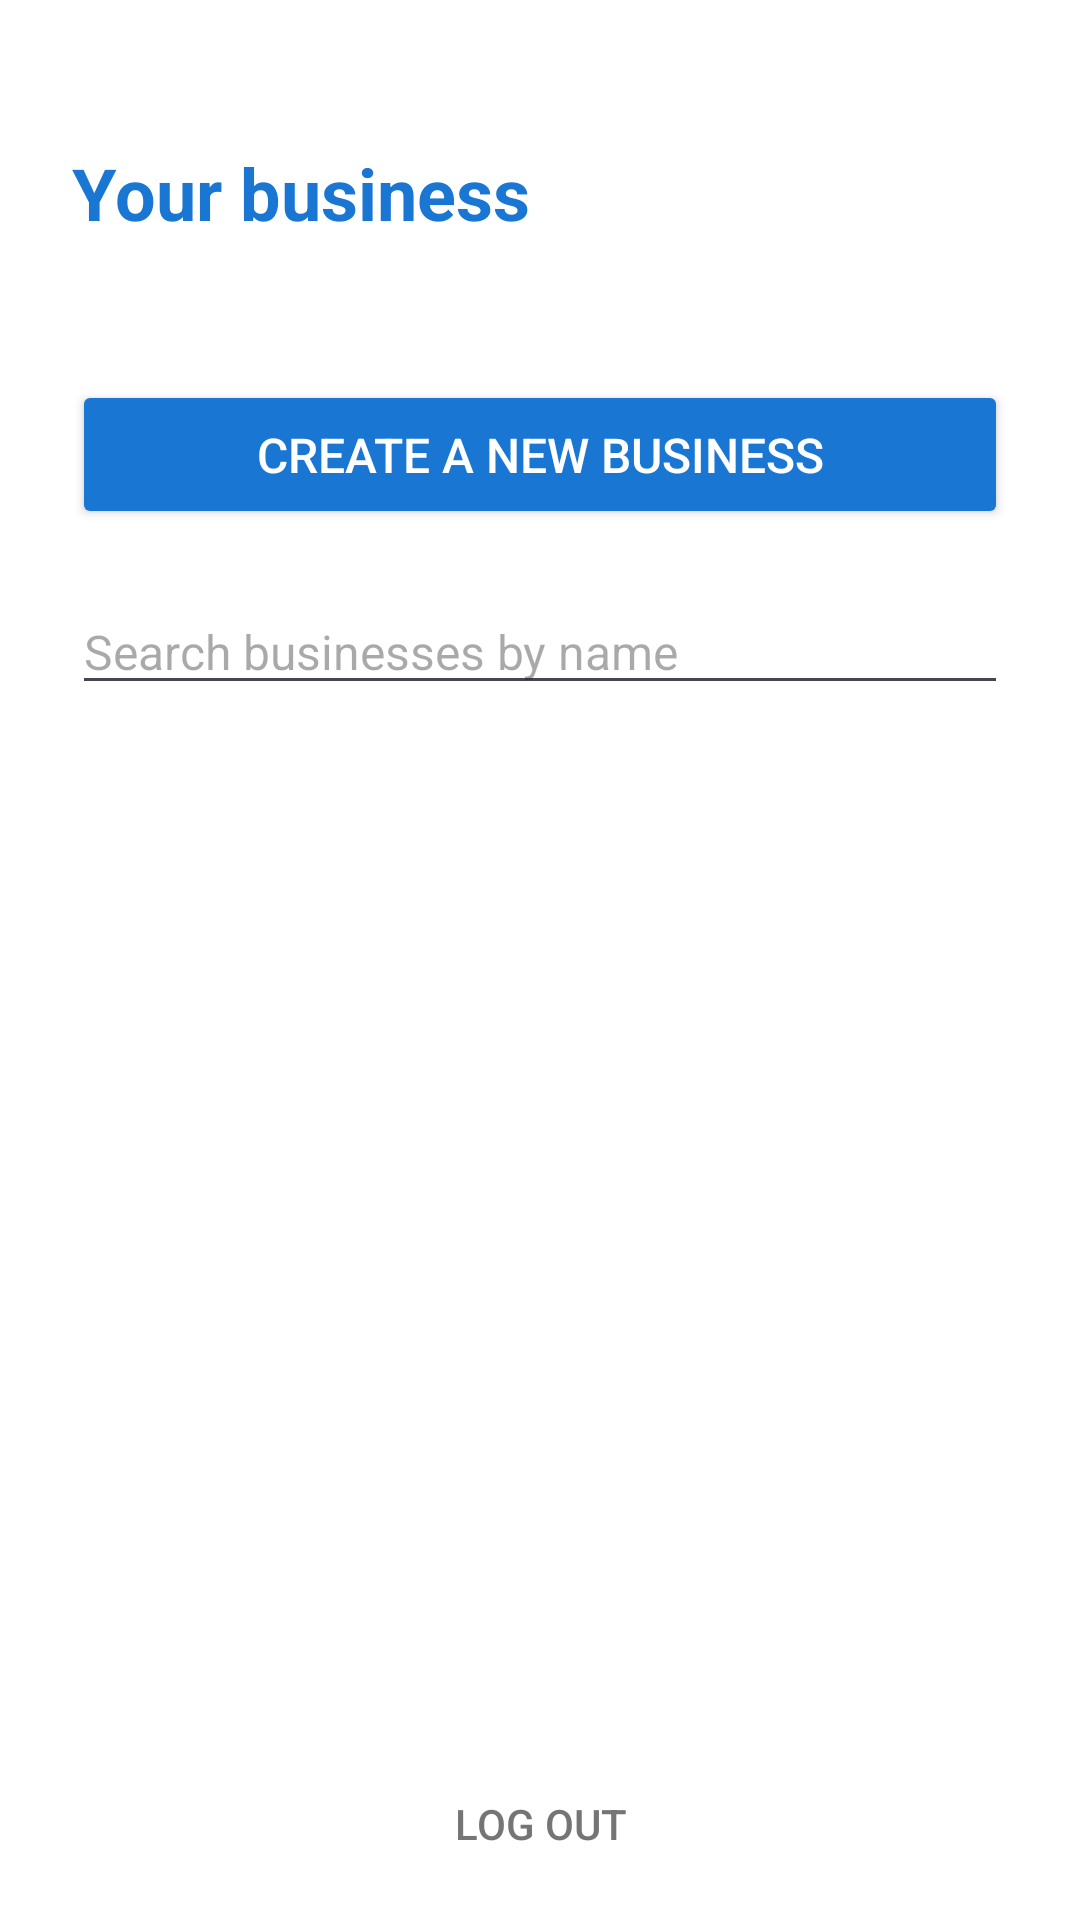

This screen was rendered from an Android layout file. Write that file and the resources it references.
<!-- AndroidManifest.xml: application theme Theme.ShiftManager -->
<!-- res/layout/activity_business_setup.xml -->
<?xml version="1.0" encoding="utf-8"?>
<androidx.constraintlayout.widget.ConstraintLayout
    xmlns:android="http://schemas.android.com/apk/res/android"
    xmlns:app="http://schemas.android.com/apk/res-auto"
    xmlns:tools="http://schemas.android.com/tools"
    android:layout_width="match_parent"
    android:layout_height="match_parent"
    android:background="#FFFFFF"
    tools:context=".BusinessSetupActivity">

    <TextView
        android:id="@+id/tvSetupTitle"
        android:layout_width="wrap_content"
        android:layout_height="wrap_content"
        android:layout_marginStart="24dp"
        android:layout_marginTop="48dp"
        android:text="@string/business_setup_title"
        android:textColor="#1976D2"
        android:textSize="24sp"
        android:textStyle="bold"
        app:layout_constraintStart_toStartOf="parent"
        app:layout_constraintTop_toTopOf="parent" />

    <TextView
        android:id="@+id/tvSetupSubtitle"
        android:layout_width="0dp"
        android:layout_height="wrap_content"
        android:layout_marginStart="24dp"
        android:layout_marginTop="6dp"
        android:layout_marginEnd="24dp"
        android:textColor="#757575"
        android:textSize="15sp"
        app:layout_constraintEnd_toEndOf="parent"
        app:layout_constraintStart_toStartOf="parent"
        app:layout_constraintTop_toBottomOf="@id/tvSetupTitle"
        tools:text="Create your business, or join one that already exists." />

    <Button
        android:id="@+id/btnCreateBusiness"
        android:layout_width="0dp"
        android:layout_height="wrap_content"
        android:layout_marginStart="24dp"
        android:layout_marginTop="20dp"
        android:layout_marginEnd="24dp"
        android:backgroundTint="#1976D2"
        android:paddingTop="14dp"
        android:paddingBottom="14dp"
        android:text="@string/action_create_new_business"
        android:textColor="#FFFFFF"
        android:textSize="16sp"
        app:layout_constraintEnd_toEndOf="parent"
        app:layout_constraintStart_toStartOf="parent"
        app:layout_constraintTop_toBottomOf="@id/tvSetupSubtitle" />

    <EditText
        android:id="@+id/etSearchBusiness"
        android:layout_width="0dp"
        android:layout_height="wrap_content"
        android:layout_marginStart="24dp"
        android:layout_marginTop="20dp"
        android:layout_marginEnd="24dp"
        android:hint="@string/hint_search_business"
        android:imeOptions="actionSearch"
        android:inputType="text"
        android:textSize="16sp"
        app:layout_constraintEnd_toEndOf="parent"
        app:layout_constraintStart_toStartOf="parent"
        app:layout_constraintTop_toBottomOf="@id/btnCreateBusiness" />

    <androidx.recyclerview.widget.RecyclerView
        android:id="@+id/rvBusinesses"
        android:layout_width="0dp"
        android:layout_height="0dp"
        android:layout_marginTop="12dp"
        app:layout_constraintBottom_toTopOf="@id/btnLogoutSetup"
        app:layout_constraintEnd_toEndOf="parent"
        app:layout_constraintStart_toStartOf="parent"
        app:layout_constraintTop_toBottomOf="@id/etSearchBusiness" />

    <ProgressBar
        android:id="@+id/progressSetup"
        android:layout_width="wrap_content"
        android:layout_height="wrap_content"
        android:visibility="gone"
        app:layout_constraintBottom_toBottomOf="@id/rvBusinesses"
        app:layout_constraintEnd_toEndOf="@id/rvBusinesses"
        app:layout_constraintStart_toStartOf="@id/rvBusinesses"
        app:layout_constraintTop_toTopOf="@id/rvBusinesses" />

    <TextView
        android:id="@+id/tvEmptyBusinesses"
        android:layout_width="0dp"
        android:layout_height="wrap_content"
        android:layout_marginStart="32dp"
        android:layout_marginEnd="32dp"
        android:gravity="center"
        android:textColor="#757575"
        android:textSize="16sp"
        android:visibility="gone"
        app:layout_constraintBottom_toBottomOf="@id/rvBusinesses"
        app:layout_constraintEnd_toEndOf="@id/rvBusinesses"
        app:layout_constraintStart_toStartOf="@id/rvBusinesses"
        app:layout_constraintTop_toTopOf="@id/rvBusinesses"
        tools:text="You are not in a business yet." />

    
    <Button
        android:id="@+id/btnLogoutSetup"
        android:layout_width="wrap_content"
        android:layout_height="wrap_content"
        android:layout_marginBottom="8dp"
        android:background="@android:color/transparent"
        android:text="@string/action_logout"
        android:textColor="#757575"
        android:textSize="14sp"
        app:layout_constraintBottom_toBottomOf="parent"
        app:layout_constraintEnd_toEndOf="parent"
        app:layout_constraintStart_toStartOf="parent" />

</androidx.constraintlayout.widget.ConstraintLayout>
<!-- resources referenced by this layout -->
<resources>
  <string name="action_create_new_business">Create a new business</string>
  <string name="action_logout">Log out</string>
  <string name="business_setup_title">Your business</string>
  <string name="hint_search_business">Search businesses by name</string>
  <style name="Theme.ShiftManager" parent="Base.Theme.ShiftManager" />
  <style name="Base.Theme.ShiftManager" parent="Theme.Material3.DayNight.NoActionBar">
          
          
      </style>
</resources>
